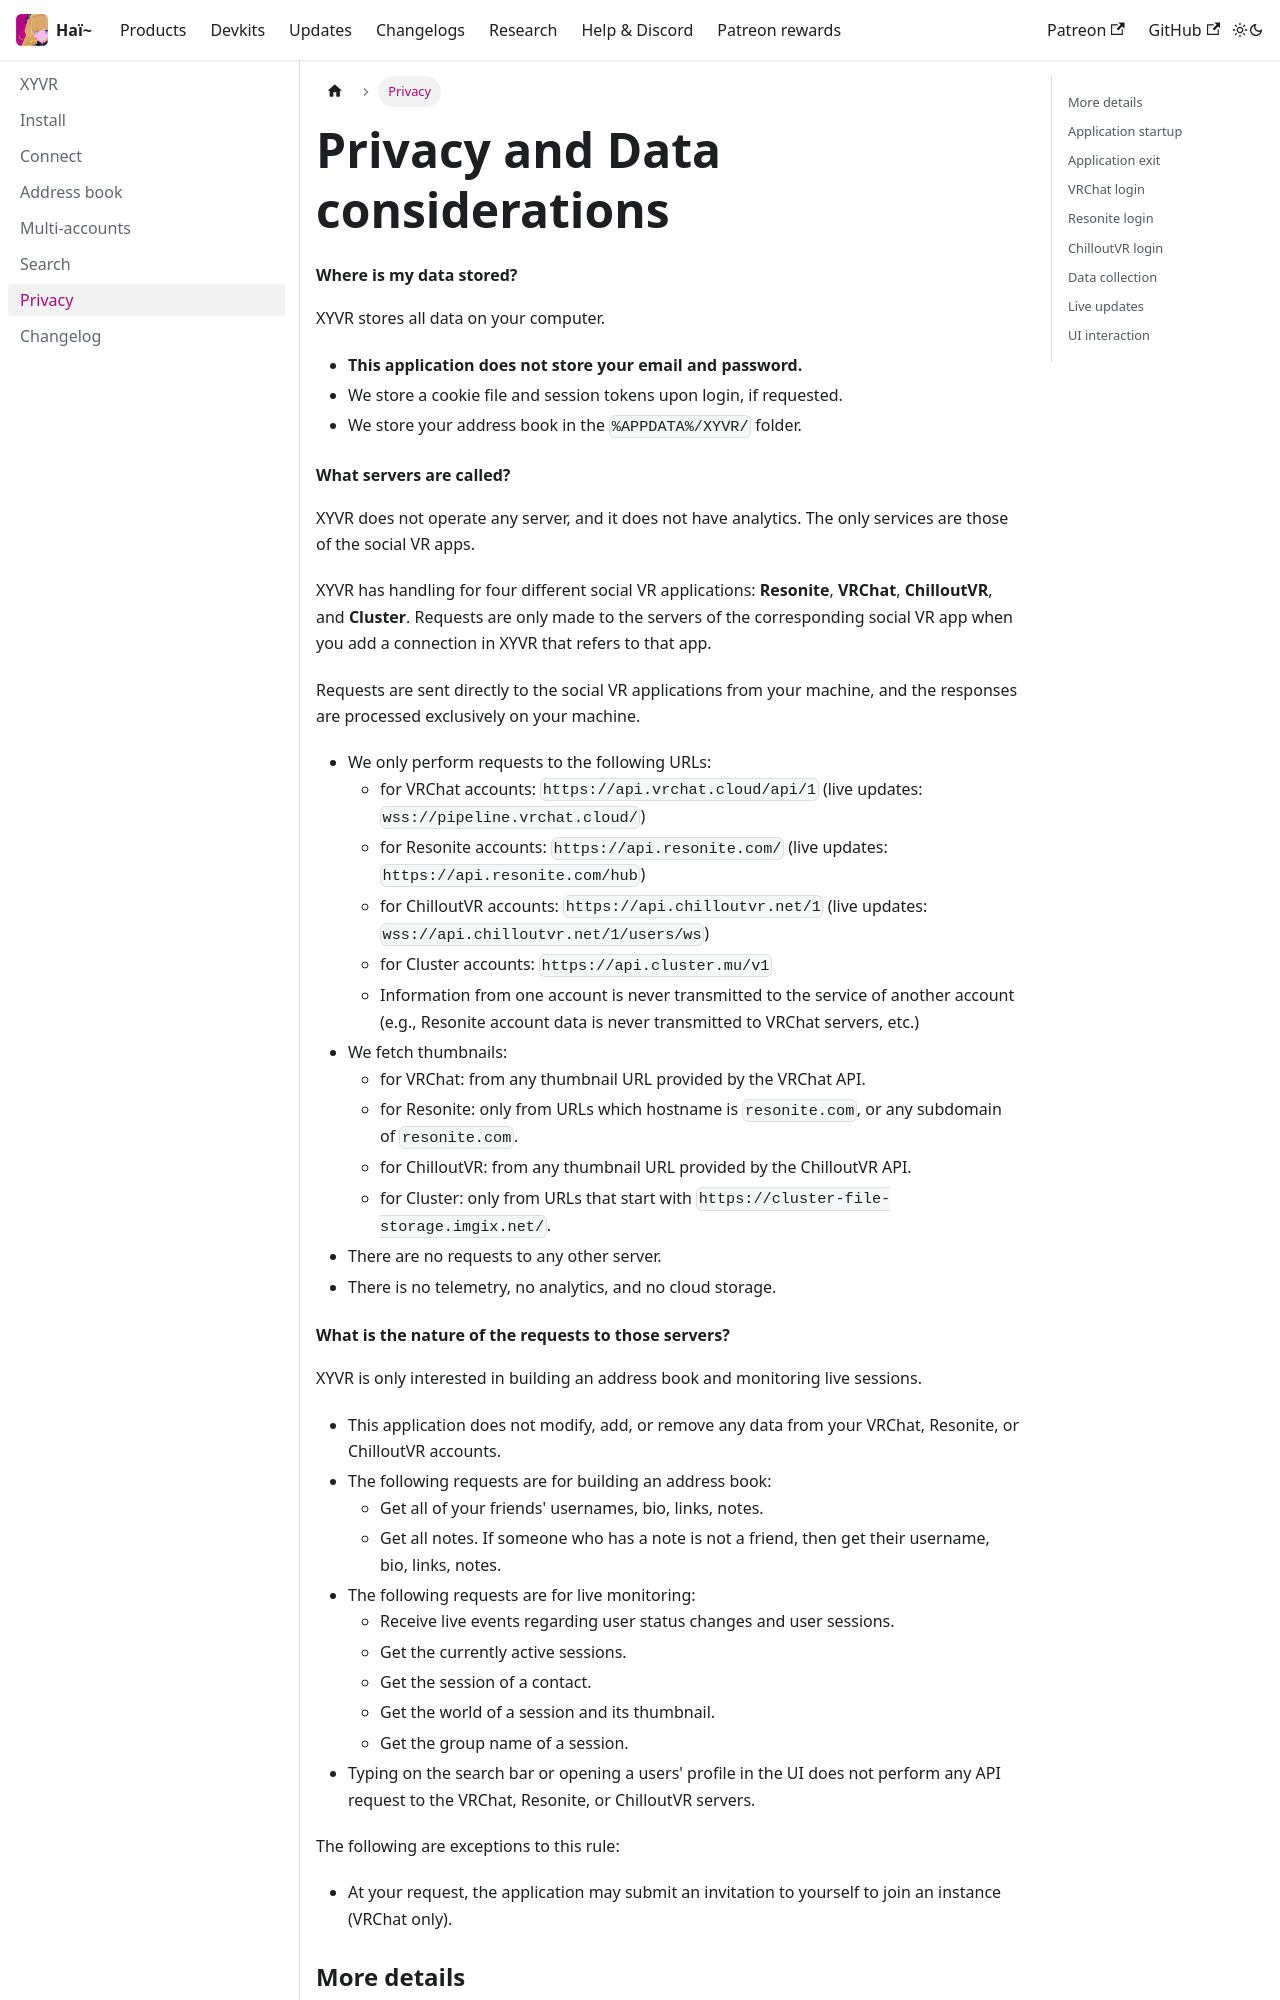

repository: hai-vr/documentation · page: zh-Hant/docs/xyvr/privacy.html · generator: docusaurus

---
title: Privacy
sidebar_position: 100
---

import Privacybasics from "./_privacybasics.mdx";

# Privacy and Data considerations

<Privacybasics />

### More details

- If you check the "Stay logged in" checkbox, we store your session cookies and tokens in an encrypted file in `%APPDATA%/XYVR/.DO_NOT_SHARE__session-cookies.encrypted`
- We store your user ID and real username in `%APPDATA%/XYVR/connectors.json` , but not your email.
- We store your address book in `%APPDATA%/XYVR/individuals.json`
- We store non-login API requests and responses in `%APPDATA%/XYVR/response-collection.jsonl`
- World cache:
  - We store a cache of world names in `%APPDATA%/XYVR/.cache_world-names/`
  - We store a cache of thumbnails in `%APPDATA%/XYVR/.cache_thumbnails/`

HTTP requests and live updates:
- Requests to the VRChat API are done using the url `https://api.vrchat.cloud/api/1` at the rate of one request per second on average,
  except for live sessions (to fetch the player count of an instance) which are at four requests per second.
  - We also use the websocket URL: `wss://pipeline.vrchat.cloud/`
- Requests to the Resonite API are done using the url `https://api.resonite.com/` at the rate of two requests per second on average,
  and communication with the SignalR protocol for live updates (https://wiki.resonite.com/API#SignalR).
- Requests to the ChilloutVR API are done using the url `https://api.chilloutvr.net/1`
- **There are no requests to any other external services.**
  - There is no telemetry, analytics, or tracking of any kind.
- Information from one account is never transmitted to the service of another account (e.g., Resonite account data is never transmitted to VRChat servers, etc.)

## Application startup

When you start the XYVR application, it will do the following:
- Create a Windows Registry key at `HKEY_CURRENT_USER\SOFTWARE\XYVR\SessionDataEncryptionKey` that contains an encryption key, if it does not exist already.
- Create the `%APPDATA%/XYVR/` folder.
- Load user preferences from `%APPDATA%/XYVR/ui-preferences.json` (dark mode, etc.)

## Application exit

When you exit the XYVR application, it will do the following:
- Save user preferences in `%APPDATA%/XYVR/ui-preferences.json` (dark mode, etc.)
- Save `%APPDATA%/XYVR/individuals.json`
